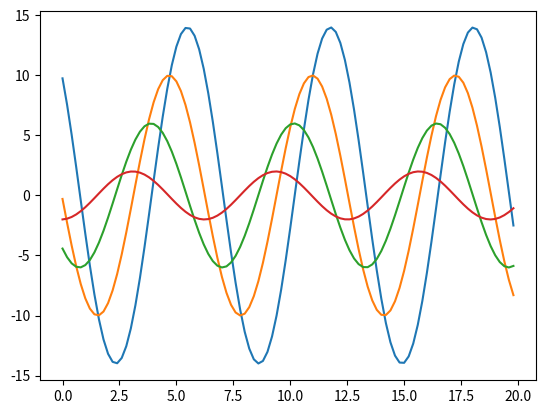

Source code (Python):
"""
Matplotlib绘图基本模仿MATLAB绘图库，其绘图风格和MATLAB类似。由于MATLAB绘图风格偏古典，
因此，Python开源社区开发了Seaborn绘图模块，对Matplotlib进行封装，绘图效果更符合现代人的审美

Seaborn属于Matplotlib的一个高级接口，使得作图更加容易。在多数情况下使用Seaborn能做出很具吸引力的图
而使用Matplotlib可以制作具有更多特色的图

应该把Seaborn视为Matplotlib的补充，而不是替代物

风格设置用以设置绘图的背景色、风格、字型、字体等

Seaborn通过set函数实现风格设置:
seaborn.set(context='notebook', style='darkgrid', palette='deep',
    font='sans-serif', font_scale=1, color_codes=True, rc=None)
    style: 有5个预设主题 darkgrid,whitegrid,dark,white,ticks. 默认为darkgrid。
        也可以使用sns.set_style()进行设置

Seaborn将matplotlib的参数划分为两个独立的组合:
    第一组是设置绘图的外观风格的
    第二组主要将绘图的各种元素按比例缩放的，以至可以嵌入到不同的背景环境中。
控制这些参数的接口主要有两对方法：
控制风格：
    axes_style():会返回一组字典参数
    set_style():设置matplotlib默认参数
缩放绘图：
    plotting_context():会返回一组字典参数
    set_context():设置matplotlib默认参数

"""

import seaborn as sns
import numpy as np
import matplotlib as mpl
import matplotlib.pyplot as plt


def sin_plot(flip=2):
    x = np.arange(0, 20, 0.2)
    for i in range(1, 5):
        plt.plot(x, np.cos(x + i * 0.8) * (9 - 2 * i) * flip)
    plt.show()


# sns.set()  # seaborn默认的绘图设置
# sns.set(style='darkgrid', font_scale=1.5)  # 设置黑色格子

sin_plot()
